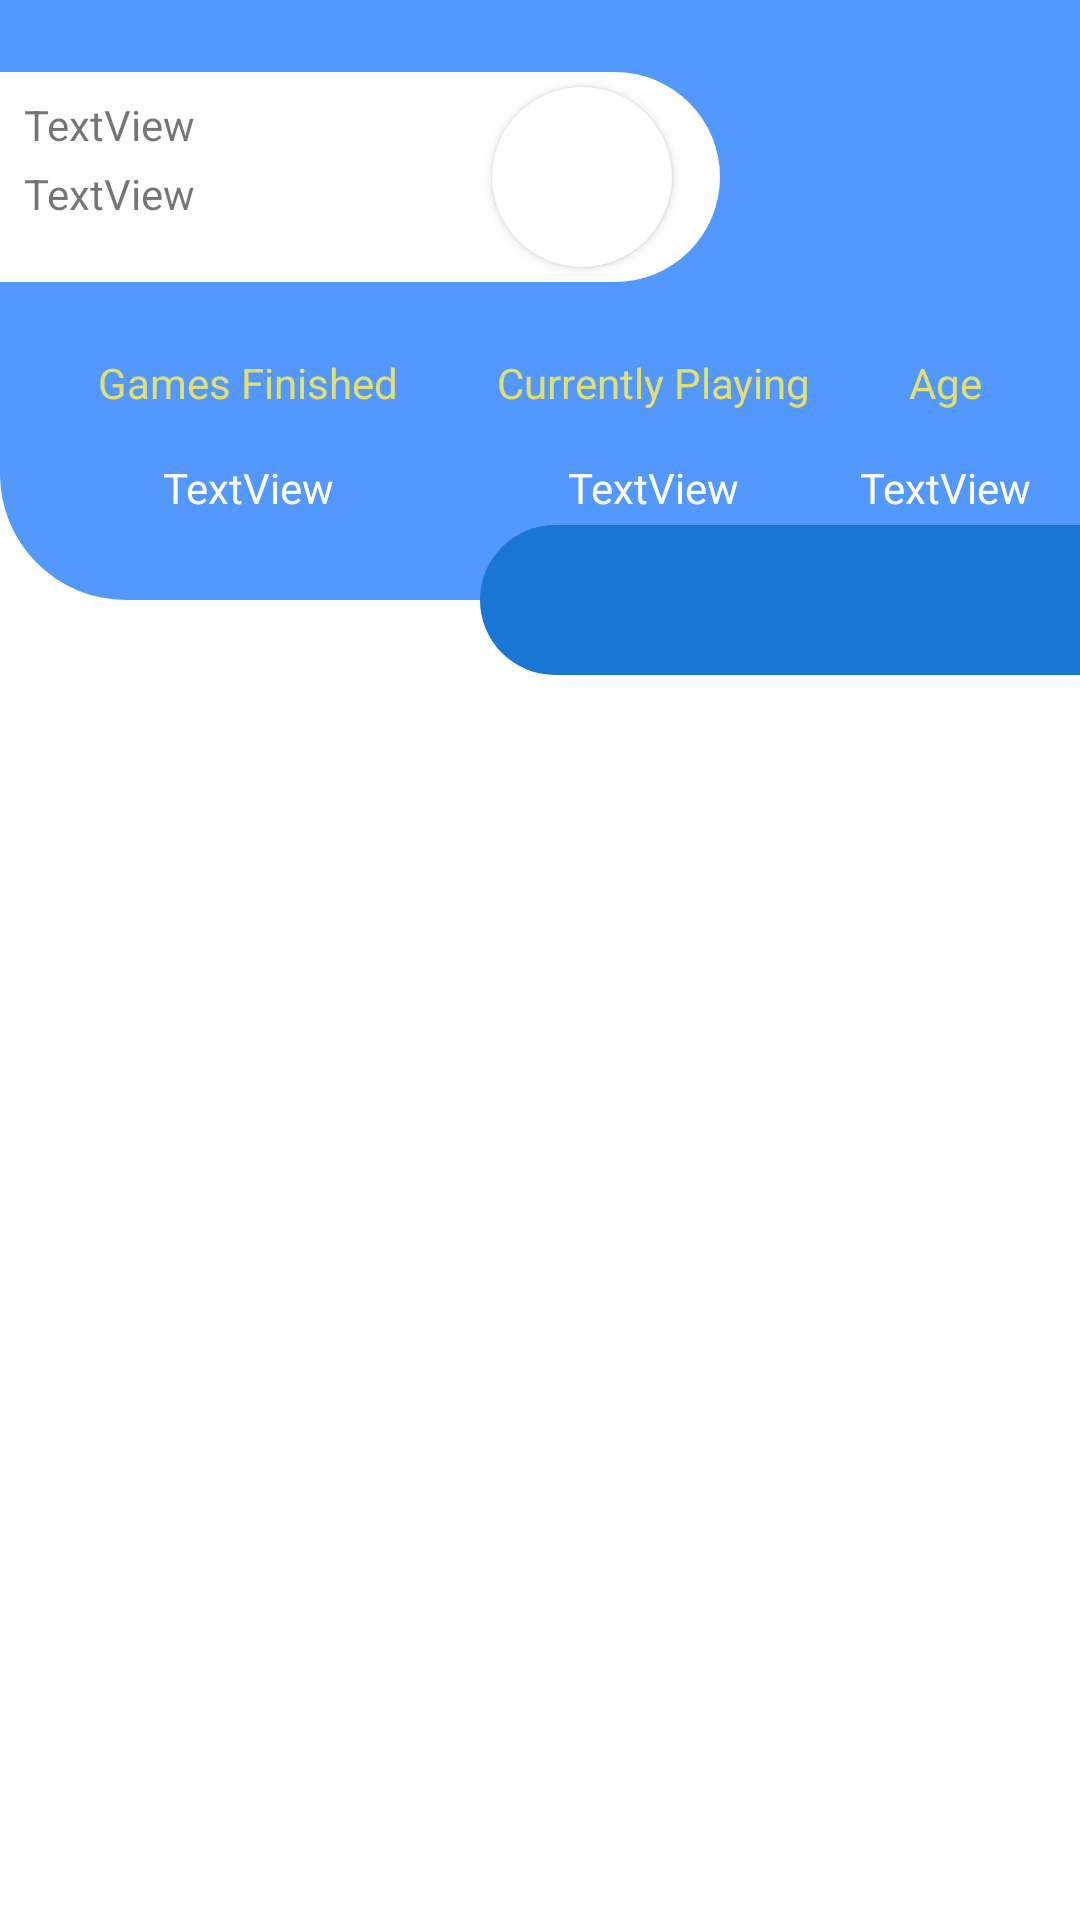

This screen was rendered from an Android layout file. Write that file and the resources it references.
<!-- AndroidManifest.xml: application theme Theme.Games2 -->
<!-- res/layout/activity_user.xml -->
<?xml version="1.0" encoding="utf-8"?>
<androidx.constraintlayout.widget.ConstraintLayout xmlns:android="http://schemas.android.com/apk/res/android"
    xmlns:app="http://schemas.android.com/apk/res-auto"
    xmlns:tools="http://schemas.android.com/tools"
    android:layout_width="match_parent"
    android:layout_height="match_parent"
    tools:context=".ui.UserActivity">

    <androidx.constraintlayout.widget.ConstraintLayout
        android:id="@+id/constraintLayout2"
        android:layout_width="0dp"
        android:layout_height="200dp"
        android:background="@drawable/user_background_header"
        app:layout_constraintEnd_toEndOf="parent"
        app:layout_constraintHorizontal_bias="0.0"
        app:layout_constraintStart_toStartOf="parent"
        app:layout_constraintTop_toTopOf="parent">

        <TextView
            android:id="@+id/textView8"
            android:layout_width="wrap_content"
            android:layout_height="wrap_content"
            android:layout_marginTop="16dp"
            android:text="TextView"
            android:textColor="@color/white"
            app:layout_constraintEnd_toEndOf="@+id/textView14"
            app:layout_constraintStart_toStartOf="@+id/textView14"
            app:layout_constraintTop_toBottomOf="@+id/textView14" />

        <TextView
            android:id="@+id/textView12"
            android:layout_width="wrap_content"
            android:layout_height="wrap_content"
            android:layout_marginTop="16dp"
            android:text="TextView"
            android:textColor="@color/white"
            app:layout_constraintEnd_toEndOf="@+id/textView16"
            app:layout_constraintStart_toStartOf="@+id/textView16"
            app:layout_constraintTop_toBottomOf="@+id/textView16" />

        <TextView
            android:id="@+id/textView13"
            android:layout_width="wrap_content"
            android:layout_height="wrap_content"
            android:layout_marginTop="16dp"
            android:text="TextView"
            android:textColor="@color/white"
            app:layout_constraintEnd_toEndOf="@+id/textView17"
            app:layout_constraintStart_toStartOf="@+id/textView17"
            app:layout_constraintTop_toBottomOf="@+id/textView17" />

        <TextView
            android:id="@+id/textView14"
            android:layout_width="wrap_content"
            android:layout_height="wrap_content"
            android:layout_marginTop="24dp"
            android:text="@string/finished"
            android:textColor="#E3DF6E"
            app:layout_constraintEnd_toStartOf="@+id/textView16"
            app:layout_constraintHorizontal_bias="0.5"
            app:layout_constraintStart_toStartOf="parent"
            app:layout_constraintTop_toBottomOf="@+id/constraintLayout" />

        <TextView
            android:id="@+id/textView16"
            android:layout_width="wrap_content"
            android:layout_height="wrap_content"
            android:text="@string/currently"
            android:textColor="#E3DF6E"
            app:layout_constraintEnd_toStartOf="@+id/textView17"
            app:layout_constraintHorizontal_bias="0.5"
            app:layout_constraintStart_toEndOf="@+id/textView14"
            app:layout_constraintTop_toTopOf="@+id/textView14" />

        <TextView
            android:id="@+id/textView17"
            android:layout_width="wrap_content"
            android:layout_height="wrap_content"
            android:text="@string/age"
            android:textColor="#E3DF6E"
            app:layout_constraintEnd_toEndOf="parent"
            app:layout_constraintHorizontal_bias="0.5"
            app:layout_constraintStart_toEndOf="@+id/textView16"
            app:layout_constraintTop_toTopOf="@+id/textView16" />

        <androidx.constraintlayout.widget.ConstraintLayout
            android:id="@+id/constraintLayout"
            android:layout_width="240dp"
            android:layout_height="70dp"
            android:layout_marginTop="24dp"
            android:background="@drawable/user_data_bg"
            app:layout_constraintStart_toStartOf="parent"
            app:layout_constraintTop_toTopOf="parent">

            <TextView
                android:id="@+id/name"
                android:layout_width="wrap_content"
                android:layout_height="wrap_content"
                android:layout_marginStart="8dp"
                android:layout_marginTop="8dp"
                android:text="TextView"
                app:layout_constraintStart_toStartOf="parent"
                app:layout_constraintTop_toTopOf="parent" />

            <TextView
                android:id="@+id/email"
                android:layout_width="wrap_content"
                android:layout_height="wrap_content"
                android:layout_marginTop="4dp"
                android:text="TextView"
                app:layout_constraintStart_toStartOf="@+id/name"
                app:layout_constraintTop_toBottomOf="@+id/name" />

            <androidx.cardview.widget.CardView
                android:layout_width="60dp"
                android:layout_height="60dp"
                android:layout_marginEnd="16dp"
                app:cardCornerRadius="30dp"
                app:layout_constraintBottom_toBottomOf="parent"
                app:layout_constraintEnd_toEndOf="parent"
                app:layout_constraintTop_toTopOf="parent">

                <ImageView
                    android:id="@+id/imageView3"
                    android:layout_width="wrap_content"
                    android:layout_height="wrap_content"
                    tools:srcCompat="@tools:sample/avatars" />

            </androidx.cardview.widget.CardView>

        </androidx.constraintlayout.widget.ConstraintLayout>

    </androidx.constraintlayout.widget.ConstraintLayout>

    <androidx.constraintlayout.widget.ConstraintLayout
        android:id="@+id/constraintLayout3"
        android:layout_width="200dp"
        android:layout_height="50dp"
        android:background="@drawable/level_bg"
        app:layout_constraintBottom_toBottomOf="@+id/constraintLayout2"
        app:layout_constraintEnd_toEndOf="parent"
        app:layout_constraintTop_toBottomOf="@+id/constraintLayout2">

        <ImageView
            android:id="@+id/imageView"
            android:layout_width="wrap_content"
            android:layout_height="wrap_content"
            app:layout_constraintBottom_toBottomOf="parent"
            app:layout_constraintTop_toTopOf="parent"
            app:srcCompat="@drawable/ellipse_5"
            tools:layout_editor_absoluteX="26dp" />
    </androidx.constraintlayout.widget.ConstraintLayout>

    <androidx.recyclerview.widget.RecyclerView
        android:id="@+id/rv_games"
        android:layout_width="0dp"
        android:layout_height="0dp"
        android:layout_marginStart="16dp"
        android:layout_marginTop="16dp"
        android:layout_marginEnd="16dp"
        android:layout_marginBottom="16dp"
        app:layout_constraintBottom_toBottomOf="parent"
        app:layout_constraintEnd_toEndOf="parent"
        app:layout_constraintHorizontal_bias="0.0"
        app:layout_constraintStart_toStartOf="parent"
        app:layout_constraintTop_toBottomOf="@+id/constraintLayout3"
        app:layout_constraintVertical_bias="0.0"
        tools:listitem="@layout/holder_layout">

    </androidx.recyclerview.widget.RecyclerView>

</androidx.constraintlayout.widget.ConstraintLayout>
<!-- res/layout/holder_layout.xml (included above) -->
<?xml version="1.0" encoding="utf-8"?>
<androidx.constraintlayout.widget.ConstraintLayout xmlns:android="http://schemas.android.com/apk/res/android"
    xmlns:app="http://schemas.android.com/apk/res-auto"
    xmlns:tools="http://schemas.android.com/tools"
    android:layout_width="match_parent"
    android:layout_height="wrap_content">

    <androidx.cardview.widget.CardView
        android:layout_width="0dp"
        android:layout_height="wrap_content"
        android:layout_marginStart="8dp"
        android:layout_marginTop="8dp"
        android:layout_marginEnd="8dp"
        android:layout_marginBottom="8dp"
        app:cardCornerRadius="10dp"
        app:layout_constraintBottom_toBottomOf="parent"
        app:layout_constraintEnd_toEndOf="parent"
        app:layout_constraintStart_toStartOf="parent"
        app:layout_constraintTop_toTopOf="parent">

        <androidx.constraintlayout.widget.ConstraintLayout
            android:layout_width="match_parent"
            android:layout_height="match_parent">

            <TextView
                android:id="@+id/holder_marca"
                android:layout_width="wrap_content"
                android:layout_height="wrap_content"
                android:layout_marginTop="8dp"
                android:fontFamily="sans-serif"
                android:text="Riot"
                android:textColor="#800D0D"
                app:layout_constraintStart_toStartOf="@+id/cardView"
                app:layout_constraintTop_toBottomOf="@+id/cardView" />

            <TextView
                android:id="@+id/holder_titulo"
                android:layout_width="wrap_content"
                android:layout_height="wrap_content"
                android:layout_marginTop="8dp"
                android:fontFamily="sans-serif"
                android:text="Valorant"
                android:textColor="#D11616"
                android:textSize="26sp"
                android:textStyle="bold|italic"
                app:layout_constraintStart_toStartOf="@+id/holder_marca"
                app:layout_constraintTop_toBottomOf="@+id/holder_marca" />

            <TextView
                android:id="@+id/holder_descricao"
                android:layout_width="0dp"
                android:layout_height="wrap_content"
                android:layout_marginTop="16dp"
                android:layout_marginBottom="16dp"
                android:fontFamily="sans-serif-medium"
                android:text="Valorant é um jogo RPG 5 contra 5 com personagens com abilidades unicas."
                android:textColor="#000000"
                app:layout_constraintBottom_toBottomOf="parent"
                app:layout_constraintEnd_toEndOf="@+id/cardView"
                app:layout_constraintHorizontal_bias="1.0"
                app:layout_constraintStart_toStartOf="@+id/holder_titulo"
                app:layout_constraintTop_toBottomOf="@+id/holder_titulo" />

            <androidx.cardview.widget.CardView
                android:id="@+id/cardView"
                android:layout_width="0dp"
                android:layout_height="150dp"
                android:layout_marginStart="8dp"
                android:layout_marginTop="8dp"
                android:layout_marginEnd="8dp"
                app:cardCornerRadius="10dp"
                app:layout_constraintEnd_toEndOf="parent"
                app:layout_constraintStart_toStartOf="parent"
                app:layout_constraintTop_toTopOf="parent">

                <ImageView
                    android:id="@+id/imageView5"
                    android:layout_width="match_parent"
                    android:layout_height="wrap_content"
                    android:scaleType="centerCrop"
                    app:srcCompat="@drawable/holder_valorant" />
            </androidx.cardview.widget.CardView>
        </androidx.constraintlayout.widget.ConstraintLayout>
    </androidx.cardview.widget.CardView>
</androidx.constraintlayout.widget.ConstraintLayout>
<!-- resources referenced by this layout -->
<resources>
  <color name="white">#FFFFFFFF</color>
  <!-- drawable level_bg (drawable-v24) -->
  <?xml version="1.0" encoding="utf-8"?>
  <selector xmlns:android="http://schemas.android.com/apk/res/android">
      <item>
          <shape android:shape="rectangle">
              <solid android:color="@color/blue_dark"/>
              <corners
                  android:bottomLeftRadius="200dp"
                  android:topLeftRadius="200dp"
                  />
          </shape>
      </item>
  </selector>
  <!-- drawable user_background_header (drawable) -->
  <?xml version="1.0" encoding="utf-8"?>
  <selector xmlns:android="http://schemas.android.com/apk/res/android">
      <item>
          <shape android:shape="rectangle">
              <solid android:color="@color/blue_secondary"/>
              <corners
                  android:bottomLeftRadius="42dp"/>
          </shape>
      </item>
  </selector>
  <!-- drawable user_data_bg (drawable) -->
  <?xml version="1.0" encoding="utf-8"?>
  <selector xmlns:android="http://schemas.android.com/apk/res/android">
      <item>
          <shape android:shape="rectangle">
              <solid android:color="@color/white"/>
              <corners
                  android:bottomRightRadius="200dp"
                  android:topRightRadius="200dp"
                  />
          </shape>
      </item>
  </selector>
  <string name="age">Age</string>
  <string name="currently">Currently Playing</string>
  <string name="finished">Games Finished</string>
  <style name="Theme.Games2" parent="Theme.MaterialComponents.DayNight.DarkActionBar">
          
          <item name="colorPrimary">@color/blue_dark</item>
          <item name="colorPrimaryVariant">@color/blue_secondary</item>
          <item name="colorOnPrimary">@color/white</item>
          
          <item name="colorSecondary">@color/teal_200</item>
          <item name="colorSecondaryVariant">@color/teal_700</item>
          <item name="colorOnSecondary">@color/black</item>
          
          <item name="android:statusBarColor" tools:targetApi="l">?attr/colorPrimaryVariant</item>
          
      </style>
  <color name="blue_dark">#1976d2</color>
  <color name="blue_secondary">#5298ff</color>
  <color name="teal_200">#FF03DAC5</color>
  <color name="teal_700">#FF018786</color>
  <color name="black">#FF000000</color>
</resources>
